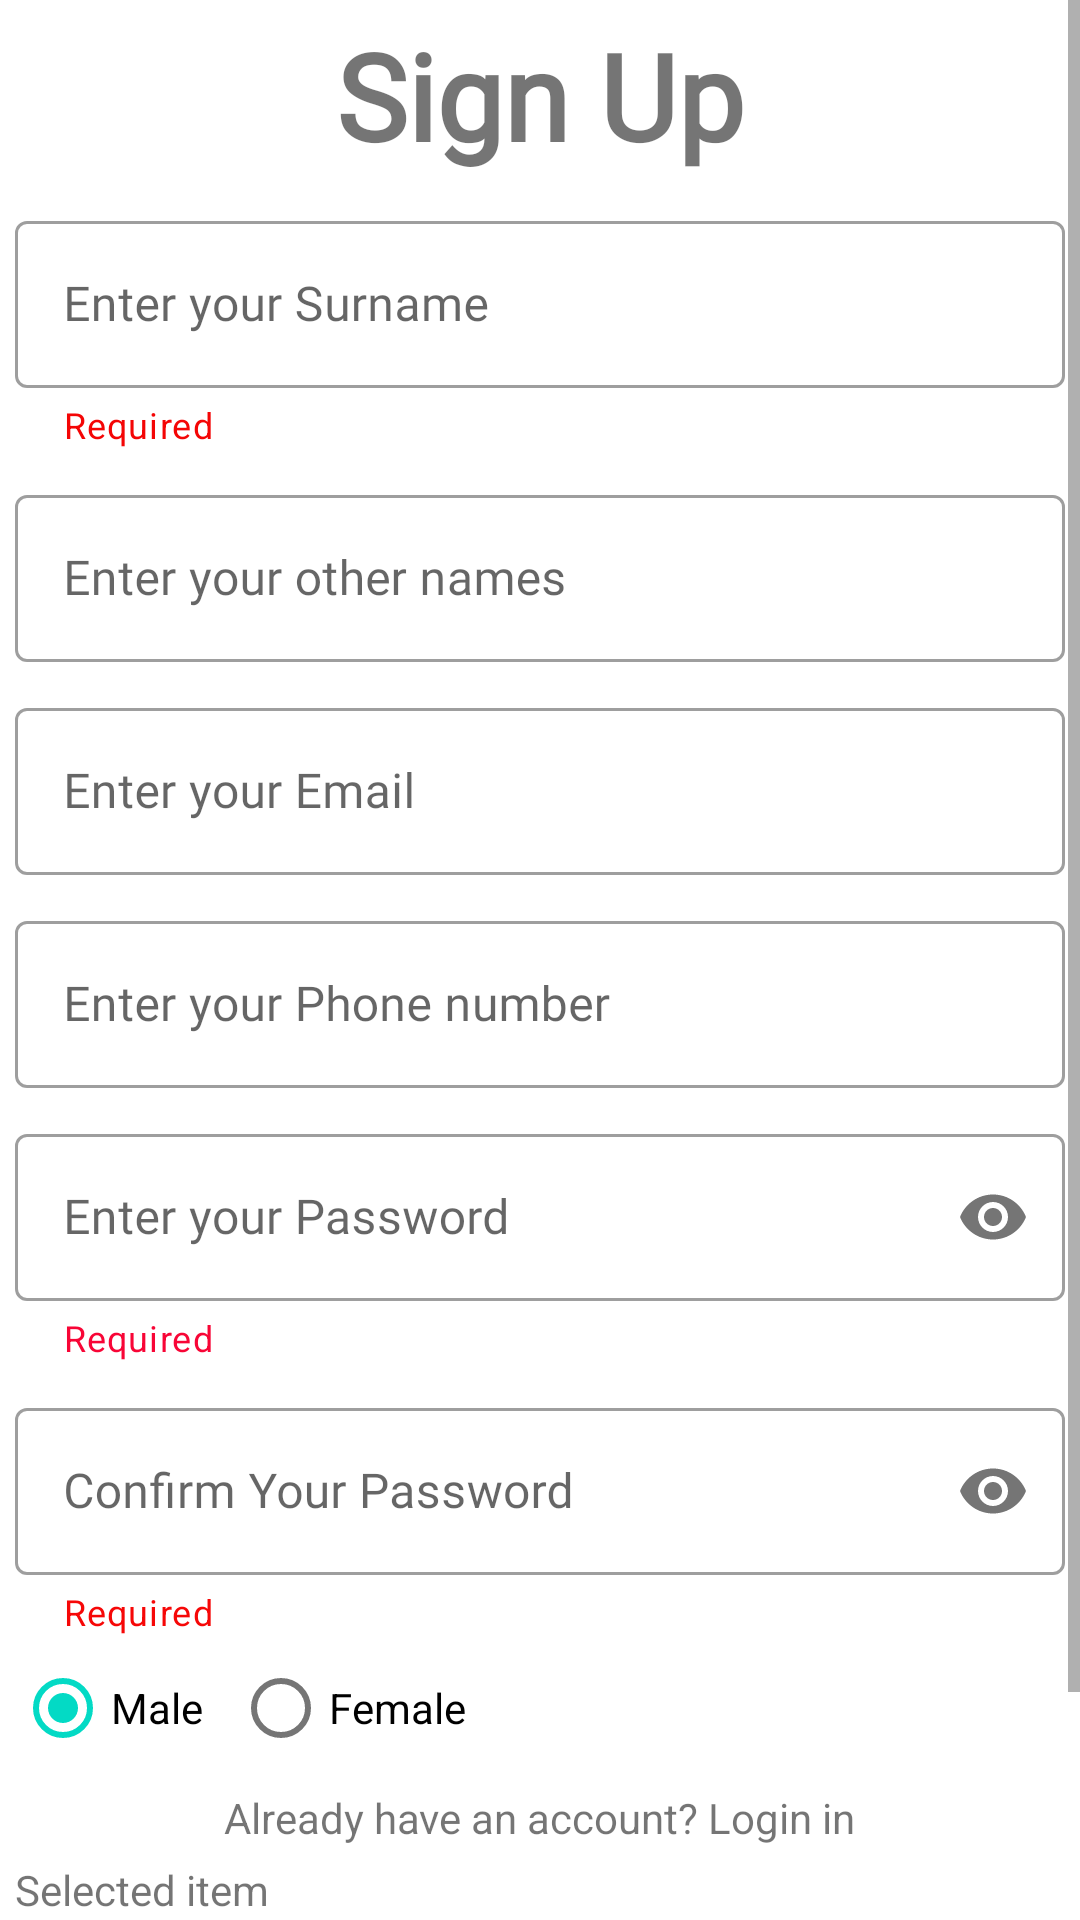

Reconstruct the res/layout file that produces this screen, plus the resources it refers to.
<!-- AndroidManifest.xml: application theme Theme.MedilabsApp -->
<!-- res/layout/activity_sign_up.xml -->
<?xml version="1.0" encoding="utf-8"?>
<ScrollView
    xmlns:android="http://schemas.android.com/apk/res/android"
    xmlns:app="http://schemas.android.com/apk/res-auto"
    xmlns:tools="http://schemas.android.com/tools"
    android:layout_width="match_parent"
    android:layout_height="match_parent">
    <LinearLayout
        android:layout_width="match_parent"
        android:layout_height="wrap_content"
        android:orientation="vertical"
        android:layout_margin="5dp"
        tools:context=".SignUpActivity">

        <LinearLayout
            android:layout_width="match_parent"
            android:layout_height="wrap_content"
            android:orientation="vertical">


            <com.google.android.material.textview.MaterialTextView
                android:id="@+id/signup"
                android:layout_width="wrap_content"
                android:layout_height="wrap_content"
                android:layout_gravity="center"
                android:fontFamily="@font/montserrat"
                android:text="Sign Up"
                android:textSize="40sp"
                android:textStyle="bold" />


            <com.google.android.material.textfield.TextInputLayout
                android:layout_width="match_parent"
                style="@style/Widget.MaterialComponents.TextInputLayout.OutlinedBox"
                android:layout_height="wrap_content"
                app:helperText="Required"
                app:helperTextTextColor="#F40505"
                android:hint="Enter your Surname"
                android:layout_marginTop="10dp">

                <com.google.android.material.textfield.TextInputEditText
                    android:layout_width="match_parent"
                    android:layout_height="wrap_content"
                    android:inputType="textPersonName"
                    android:fontFamily="@font/montserrat"
                    android:id="@+id/surname"/>

            </com.google.android.material.textfield.TextInputLayout>

            <com.google.android.material.textfield.TextInputLayout
                style="@style/Widget.MaterialComponents.TextInputLayout.OutlinedBox"
                android:layout_width="match_parent"
                android:layout_height="wrap_content"
                android:hint="Enter your other names"
                android:layout_marginTop="10dp">

                <com.google.android.material.textfield.TextInputEditText
                    android:id="@+id/others"
                    android:layout_width="match_parent"
                    android:layout_height="wrap_content"
                    android:fontFamily="@font/montserrat"
                    android:inputType="textPersonName" />

            </com.google.android.material.textfield.TextInputLayout>

            <com.google.android.material.textfield.TextInputLayout
                style="@style/Widget.MaterialComponents.TextInputLayout.OutlinedBox"
                android:layout_width="match_parent"
                android:layout_height="wrap_content"
                android:hint="Enter your Email"
                android:layout_marginTop="10dp">

                <com.google.android.material.textfield.TextInputEditText
                    android:layout_width="match_parent"
                    android:layout_height="wrap_content"
                    android:inputType="textEmailAddress"
                    android:fontFamily="@font/montserrat"
                    android:id="@+id/email"/>

            </com.google.android.material.textfield.TextInputLayout>

            <com.google.android.material.textfield.TextInputLayout
                style="@style/Widget.MaterialComponents.TextInputLayout.OutlinedBox"
                android:layout_width="match_parent"
                app:prefixText="+254"
                app:prefixTextColor="@color/purple_200"
                android:layout_height="wrap_content"
                android:hint="Enter your Phone number"
                android:layout_marginTop="10dp">

                <com.google.android.material.textfield.TextInputEditText
                    android:id="@+id/phone"
                    android:maxLength="9"
                    android:layout_width="match_parent"
                    android:layout_height="wrap_content"
                    android:fontFamily="@font/montserrat"
                    android:inputType="phone" />

            </com.google.android.material.textfield.TextInputLayout>

            <com.google.android.material.textfield.TextInputLayout
                style="@style/Widget.MaterialComponents.TextInputLayout.OutlinedBox"
                android:layout_width="match_parent"
                android:layout_height="wrap_content"
                app:errorEnabled="true"
                app:helperText="Required"
                app:helperTextEnabled="true"
                app:helperTextTextColor="#F80536"
                app:passwordToggleEnabled="true"
                android:hint="Enter your Password"
                android:layout_marginTop="10dp">

                <com.google.android.material.textfield.TextInputEditText
                    android:id="@+id/password"
                    android:layout_width="match_parent"
                    android:layout_height="wrap_content"
                    android:fontFamily="@font/montserrat"
                    android:inputType="textPassword" />



            </com.google.android.material.textfield.TextInputLayout>

            <com.google.android.material.textfield.TextInputLayout
                style="@style/Widget.MaterialComponents.TextInputLayout.OutlinedBox"
                android:layout_width="match_parent"
                android:layout_height="wrap_content"
                app:passwordToggleEnabled="true"
                app:helperText="Required"
                app:helperTextEnabled="true"
                app:helperTextTextColor="#F60707"
                app:errorEnabled="true"
                android:hint="Confirm Your Password"
                android:layout_marginTop="10dp">

                <com.google.android.material.textfield.TextInputEditText
                    android:layout_width="match_parent"
                    android:layout_height="wrap_content"
                    android:inputType="textPassword"
                    android:fontFamily="@font/montserrat"
                    android:id="@+id/confirm_password"/>

            </com.google.android.material.textfield.TextInputLayout>

            <RadioGroup
                android:layout_width="wrap_content"
                android:layout_height="wrap_content"
                android:orientation="horizontal"
                android:id="@+id/radioGroupGender">
                <com.google.android.material.radiobutton.MaterialRadioButton
                    android:layout_width="wrap_content"
                    android:layout_height="wrap_content"
                    android:id="@+id/radioMale"
                    android:checked="true"
                    android:layout_marginRight="10dp"
                    android:text="Male"/>

                <com.google.android.material.radiobutton.MaterialRadioButton
                    android:layout_width="wrap_content"
                    android:layout_height="wrap_content"
                    android:id="@+id/radioFemale"
                    android:text="Female"/>


            </RadioGroup>

            <com.google.android.material.textview.MaterialTextView
                android:layout_width="wrap_content"
                android:layout_height="wrap_content"
                android:text=" * You have not selected the date of birth!!"
                android:textColor="#F80404"
                android:layout_gravity="center"
                android:id="@+id/date_error"
                android:visibility="gone"/>



            <com.google.android.material.textview.MaterialTextView
                android:layout_width="wrap_content"
                android:id="@+id/linktosignin"
                android:layout_height="wrap_content"
                android:layout_marginTop="3dp"
                android:layout_marginBottom="5dp"
                android:text="Already have an account? Login in"
                android:layout_gravity="center"/>
        </LinearLayout>

        <LinearLayout
            android:layout_width="match_parent"
            android:layout_height="wrap_content"
            android:orientation="vertical">

            <TextView
                android:layout_width="wrap_content"
                android:layout_height="wrap_content"
                android:text="Selected item"
                android:id="@+id/selectedtext"/>

            <Spinner
                android:layout_width="match_parent"
                android:layout_height="wrap_content"
                android:id="@+id/spinner"/>


        </LinearLayout>
        <LinearLayout
            android:layout_width="match_parent"
            android:layout_height="wrap_content"
            android:orientation="horizontal">

            <com.google.android.material.button.MaterialButton
                android:layout_width="wrap_content"
                android:layout_height="wrap_content"
                android:id="@+id/nextbutton"
                android:text="Next"
                android:layout_gravity="end"
                android:layout_marginRight="10dp"
                android:fontFamily="@font/montserrat"
                android:textColor="#fff"
                android:layout_marginTop="15dp"/>

            <com.google.android.material.button.MaterialButton
                android:id="@+id/datePickerButton"
                android:layout_width="wrap_content"
                android:layout_height="wrap_content"
                android:text="Select Date Of Birth" />



        </LinearLayout>








    </LinearLayout>
</ScrollView>
<!-- resources referenced by this layout -->
<resources>
  <style name="Theme.MedilabsApp" parent="Theme.MaterialComponents.DayNight.DarkActionBar">
          
          <item name="colorPrimary">@color/purple_500</item>
          <item name="colorPrimaryVariant">@color/purple_700</item>
          <item name="colorOnPrimary">@color/white</item>
          
          <item name="colorSecondary">@color/teal_200</item>
          <item name="colorSecondaryVariant">@color/teal_700</item>
          <item name="colorOnSecondary">@color/black</item>
          
          <item name="android:statusBarColor">?attr/colorPrimaryVariant</item>
          
  
  
      </style>
  <!-- not gathered from this repository: default colours our renderer supplied (Android Studio template values) -->
  <color name="purple_200">#FFBB86FC</color>
  <color name="purple_500">#FF6200EE</color>
  <color name="purple_700">#FF3700B3</color>
  <color name="teal_200">#FF03DAC5</color>
  <color name="teal_700">#FF018786</color>
  <color name="black">#FF000000</color>
  <color name="white">#FFFFFFFF</color>
</resources>
